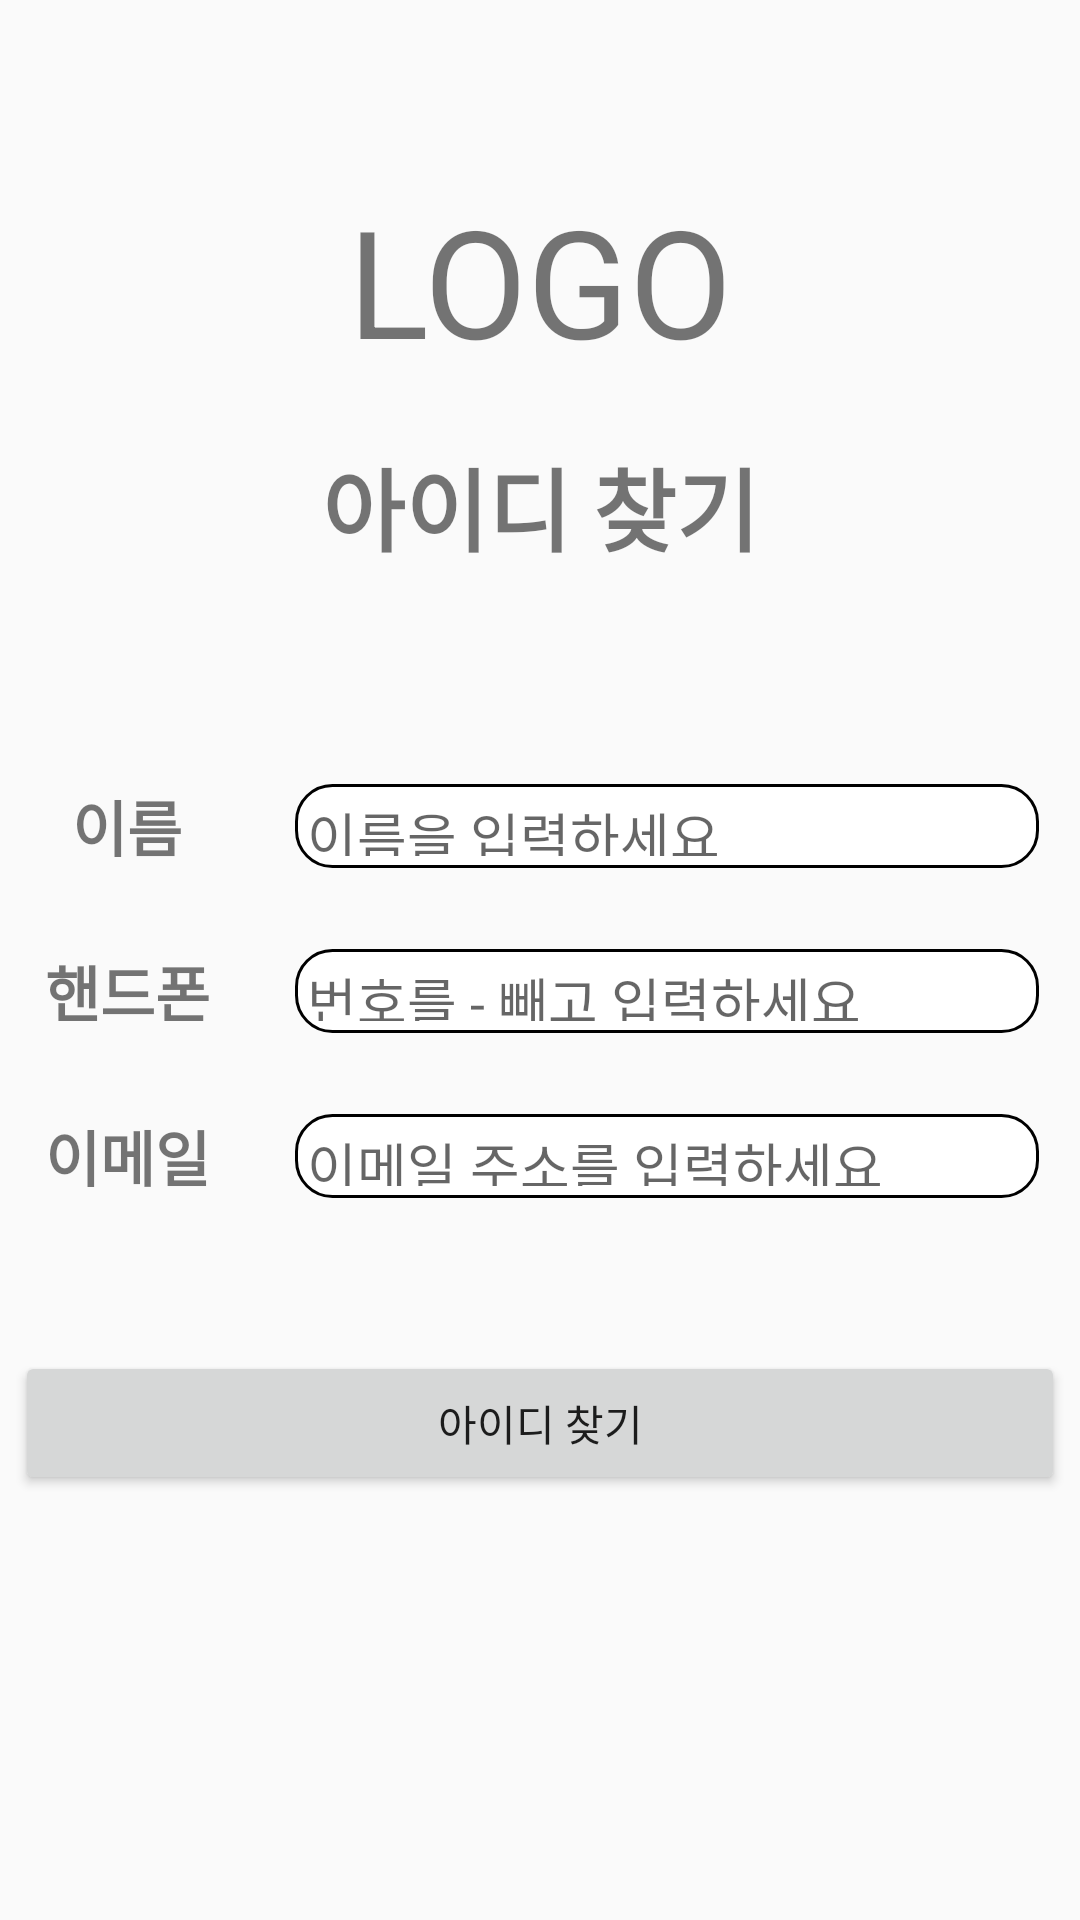

Android layout source for this screen:
<!-- AndroidManifest.xml: application theme Theme.AppCompat.Light.NoActionBar -->
<!-- res/layout/activity_find_id.xml -->
<?xml version="1.0" encoding="utf-8"?>
<LinearLayout xmlns:android="http://schemas.android.com/apk/res/android"
    xmlns:app="http://schemas.android.com/apk/res-auto"
    xmlns:tools="http://schemas.android.com/tools"
    android:id="@+id/layout_drawer"
    android:layout_width="match_parent"
    android:layout_height="match_parent"
    tools:context=".FindId"
    android:orientation="vertical">

    <LinearLayout
        android:layout_width="match_parent"
        android:layout_height="wrap_content"
        android:orientation="vertical">
        <TextView
            android:layout_width="match_parent"
            android:layout_height="wrap_content"
            android:text="LOGO"
            android:textSize="50sp"
            android:gravity="center"
            android:layout_marginTop="60dp"/>
        <TextView
            android:layout_width="match_parent"
            android:layout_height="wrap_content"
            android:text="아이디 찾기"
            android:textSize="30sp"
            android:textStyle="bold"
            android:gravity="center"
            android:layout_marginTop="20dp"/>
    </LinearLayout>
    <LinearLayout
        android:layout_width="match_parent"
        android:layout_height="wrap_content"
        android:orientation="horizontal">
        <LinearLayout
            android:layout_width="wrap_content"
            android:layout_height="match_parent"
            android:orientation="vertical"
            android:layout_weight="1">
            <TextView
                android:id="@+id/nametext"
                android:layout_width="75dp"
                android:layout_height="30dp"
                android:text="이름"
                android:textSize="20sp"
                android:textStyle="bold"
                android:layout_gravity="center"
                android:gravity="center"
                android:layout_marginTop="70dp" />
            <TextView
                android:id="@+id/phonetext"
                android:layout_width="75dp"
                android:layout_height="30dp"
                android:text="핸드폰"
                android:textSize="20sp"
                android:textStyle="bold"
                android:layout_gravity="center"
                android:gravity="center"
                android:layout_marginTop="25dp"/>
            <TextView
                android:id="@+id/emailtext"
                android:layout_width="75dp"
                android:layout_height="30dp"
                android:text="이메일"
                android:textSize="20sp"
                android:textStyle="bold"
                android:layout_gravity="center"
                android:gravity="center"
                android:layout_marginTop="25dp"/>
        </LinearLayout>
        <LinearLayout
            android:layout_width="wrap_content"
            android:layout_height="match_parent"
            android:orientation="vertical"
            android:layout_weight="2.5">
            <EditText
                android:id="@+id/nameedt"
                android:layout_width="250dp"
                android:layout_height="30dp"
                android:background="@drawable/border_layout"
                android:hint="이름을 입력하세요"
                android:padding="5dp"
                android:layout_gravity="center"
                android:layout_marginTop="70dp"/>
            <EditText
                android:id="@+id/phoneedt"
                android:layout_width="250dp"
                android:layout_height="30dp"
                android:background="@drawable/border_layout"
                android:hint="번호를 - 빼고 입력하세요"
                android:padding="5dp"
                android:layout_gravity="center"
                android:layout_marginTop="25dp"/>
            <EditText
                android:id="@+id/emailedt"
                android:layout_width="250dp"
                android:layout_height="30dp"
                android:background="@drawable/border_layout"
                android:hint="이메일 주소를 입력하세요"
                android:padding="5dp"
                android:layout_gravity="center"
                android:layout_marginTop="25dp"/>
        </LinearLayout>
    </LinearLayout>
    <Button
        android:id="@+id/joinfinbtn"
        android:layout_width="350dp"
        android:layout_height="wrap_content"
        android:text="아이디 찾기"
        android:layout_gravity="center"
        android:layout_marginTop="50dp"/>
</LinearLayout>
<!-- resources referenced by this layout -->
<resources>
  <!-- drawable border_layout (drawable) -->
  <?xml version="1.0" encoding="utf-8"?>
  <layer-list xmlns:android="http://schemas.android.com/apk/res/android">
      <item
          android:start="1dp"
          android:end="1dp"
          android:top="1dp"
          android:bottom="1dp">
          <shape android:shape="rectangle" >
              <stroke android:width="1dp"
                  android:color="#000000"/>
              <solid android:color="#ffffff" />
              <corners
                  android:topLeftRadius="12dp"
                  android:topRightRadius="12dp"
                  android:bottomLeftRadius="12dp"
                  android:bottomRightRadius="12dp" />
          </shape>
      </item>
  </layer-list>
</resources>
